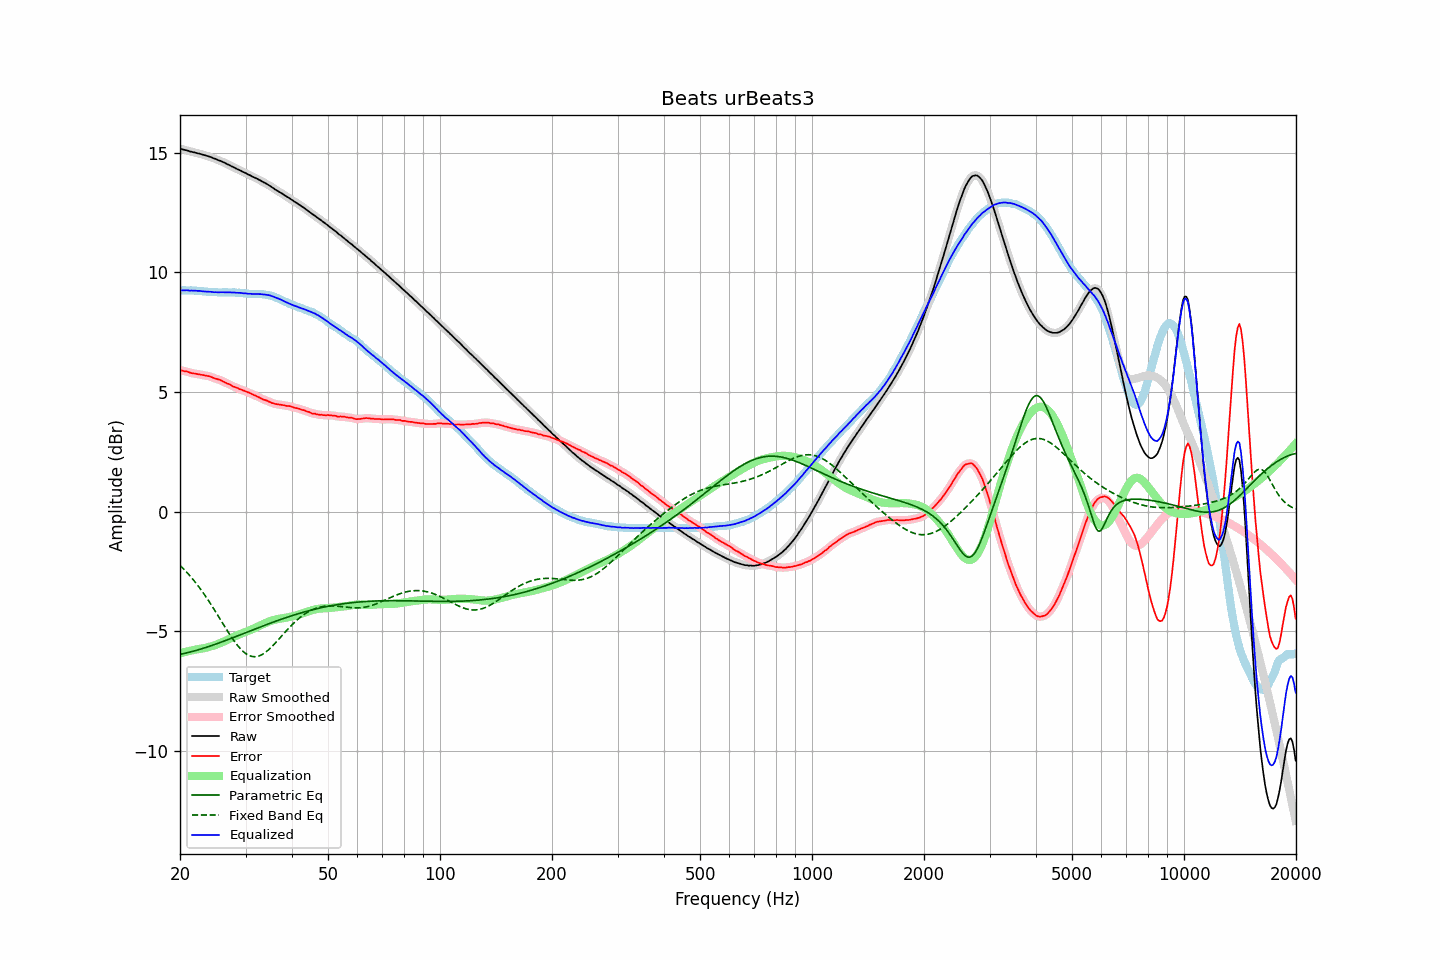

The table this chart was drawn from, first rows:
frequency, raw, error, smoothed, error_smoothed, equalization, parametric_eq, fixed_band_eq, equalized_raw, equalized_smoothed, target
20.00, 15.16, 5.91, 15.16, 5.91, -5.92, -5.96, -2.24, 9.24, 9.24, 9.25
20.20, 15.15, 5.90, 15.15, 5.90, -5.90, -5.95, -2.31, 9.25, 9.25, 9.25
20.40, 15.13, 5.88, 15.13, 5.89, -5.88, -5.93, -2.38, 9.25, 9.25, 9.25
20.61, 15.11, 5.86, 15.12, 5.87, -5.87, -5.92, -2.45, 9.25, 9.25, 9.25
20.81, 15.10, 5.86, 15.10, 5.86, -5.85, -5.90, -2.52, 9.25, 9.25, 9.24
21.02, 15.08, 5.84, 15.08, 5.84, -5.83, -5.89, -2.59, 9.25, 9.25, 9.24
21.23, 15.05, 5.81, 15.06, 5.82, -5.82, -5.87, -2.67, 9.23, 9.24, 9.24
21.44, 15.04, 5.79, 15.04, 5.80, -5.80, -5.85, -2.74, 9.24, 9.24, 9.25
21.66, 15.02, 5.78, 15.02, 5.78, -5.79, -5.84, -2.82, 9.23, 9.24, 9.24
21.87, 15.01, 5.77, 15.01, 5.77, -5.77, -5.82, -2.91, 9.24, 9.24, 9.24
22.09, 14.99, 5.76, 14.99, 5.76, -5.76, -5.80, -2.99, 9.23, 9.23, 9.23
22.31, 14.97, 5.74, 14.98, 5.75, -5.75, -5.78, -3.08, 9.22, 9.23, 9.23
22.54, 14.96, 5.74, 14.96, 5.74, -5.74, -5.76, -3.17, 9.23, 9.22, 9.22
22.76, 14.94, 5.72, 14.94, 5.73, -5.72, -5.74, -3.26, 9.22, 9.22, 9.22
22.99, 14.92, 5.71, 14.92, 5.71, -5.71, -5.72, -3.35, 9.21, 9.21, 9.21
23.22, 14.90, 5.70, 14.90, 5.70, -5.70, -5.70, -3.45, 9.20, 9.20, 9.20
23.45, 14.88, 5.68, 14.88, 5.69, -5.69, -5.68, -3.54, 9.19, 9.19, 9.20
23.69, 14.86, 5.67, 14.86, 5.67, -5.67, -5.65, -3.64, 9.19, 9.19, 9.19
23.92, 14.84, 5.66, 14.84, 5.66, -5.65, -5.63, -3.74, 9.19, 9.19, 9.18
24.16, 14.82, 5.64, 14.82, 5.64, -5.63, -5.61, -3.85, 9.19, 9.18, 9.18
24.40, 14.79, 5.61, 14.79, 5.61, -5.61, -5.59, -3.95, 9.18, 9.18, 9.18
24.65, 14.76, 5.58, 14.77, 5.59, -5.59, -5.56, -4.06, 9.17, 9.17, 9.18
24.89, 14.74, 5.56, 14.74, 5.56, -5.57, -5.54, -4.16, 9.17, 9.17, 9.18
25.14, 14.71, 5.54, 14.71, 5.54, -5.55, -5.52, -4.27, 9.17, 9.17, 9.17
25.39, 14.68, 5.52, 14.69, 5.52, -5.52, -5.49, -4.38, 9.16, 9.17, 9.16
25.65, 14.66, 5.50, 14.66, 5.50, -5.49, -5.47, -4.49, 9.17, 9.17, 9.16
25.91, 14.63, 5.47, 14.63, 5.47, -5.46, -5.44, -4.60, 9.17, 9.17, 9.16
26.16, 14.60, 5.43, 14.60, 5.44, -5.44, -5.42, -4.71, 9.17, 9.17, 9.17
26.43, 14.57, 5.40, 14.57, 5.40, -5.40, -5.39, -4.82, 9.17, 9.16, 9.17
26.69, 14.53, 5.36, 14.54, 5.37, -5.37, -5.37, -4.93, 9.16, 9.16, 9.17
26.96, 14.50, 5.34, 14.50, 5.34, -5.34, -5.34, -5.03, 9.16, 9.16, 9.16
27.23, 14.47, 5.31, 14.47, 5.31, -5.31, -5.32, -5.14, 9.17, 9.16, 9.16
27.50, 14.43, 5.27, 14.44, 5.27, -5.27, -5.29, -5.24, 9.16, 9.16, 9.16
27.77, 14.40, 5.23, 14.40, 5.24, -5.24, -5.26, -5.34, 9.16, 9.16, 9.17
28.05, 14.37, 5.21, 14.37, 5.21, -5.21, -5.24, -5.43, 9.16, 9.15, 9.16
28.33, 14.33, 5.18, 14.33, 5.18, -5.18, -5.21, -5.52, 9.15, 9.15, 9.15
28.62, 14.30, 5.16, 14.30, 5.16, -5.16, -5.19, -5.61, 9.15, 9.15, 9.14
28.90, 14.27, 5.12, 14.27, 5.13, -5.13, -5.16, -5.69, 9.14, 9.14, 9.15
29.19, 14.24, 5.10, 14.24, 5.10, -5.10, -5.13, -5.76, 9.14, 9.14, 9.14
29.48, 14.20, 5.07, 14.21, 5.07, -5.08, -5.11, -5.82, 9.13, 9.13, 9.13
29.78, 14.17, 5.05, 14.17, 5.05, -5.05, -5.08, -5.88, 9.12, 9.12, 9.12
30.08, 14.14, 5.02, 14.14, 5.02, -5.02, -5.05, -5.93, 9.12, 9.12, 9.12
30.38, 14.10, 4.99, 14.11, 5.00, -4.99, -5.03, -5.98, 9.11, 9.11, 9.11
30.68, 14.07, 4.97, 14.07, 4.97, -4.97, -5.00, -6.01, 9.10, 9.10, 9.10
30.99, 14.04, 4.94, 14.04, 4.94, -4.94, -4.97, -6.03, 9.10, 9.10, 9.10
31.30, 14.00, 4.90, 14.01, 4.91, -4.91, -4.95, -6.05, 9.09, 9.10, 9.10
31.61, 13.97, 4.87, 13.97, 4.88, -4.88, -4.92, -6.06, 9.09, 9.10, 9.10
31.93, 13.94, 4.85, 13.94, 4.84, -4.84, -4.90, -6.06, 9.10, 9.10, 9.09
32.24, 13.91, 4.81, 13.91, 4.82, -4.81, -4.87, -6.05, 9.10, 9.10, 9.10
32.57, 13.87, 4.78, 13.88, 4.78, -4.78, -4.84, -6.03, 9.09, 9.09, 9.09
32.89, 13.84, 4.75, 13.84, 4.75, -4.75, -4.82, -6.01, 9.09, 9.09, 9.09
33.22, 13.80, 4.71, 13.80, 4.72, -4.72, -4.79, -5.97, 9.08, 9.08, 9.09
33.55, 13.76, 4.68, 13.77, 4.69, -4.69, -4.77, -5.93, 9.07, 9.08, 9.08
33.89, 13.73, 4.66, 13.73, 4.66, -4.66, -4.74, -5.89, 9.07, 9.07, 9.07
34.23, 13.69, 4.64, 13.69, 4.64, -4.63, -4.71, -5.83, 9.06, 9.06, 9.05
34.57, 13.65, 4.60, 13.65, 4.61, -4.60, -4.69, -5.78, 9.05, 9.05, 9.05
34.92, 13.61, 4.58, 13.61, 4.58, -4.58, -4.66, -5.72, 9.04, 9.03, 9.03
35.27, 13.56, 4.54, 13.56, 4.55, -4.55, -4.64, -5.65, 9.01, 9.01, 9.02
35.62, 13.52, 4.53, 13.52, 4.53, -4.53, -4.61, -5.58, 8.99, 8.99, 8.99
35.97, 13.47, 4.50, 13.47, 4.51, -4.51, -4.59, -5.51, 8.96, 8.96, 8.97
... 635 more rows
